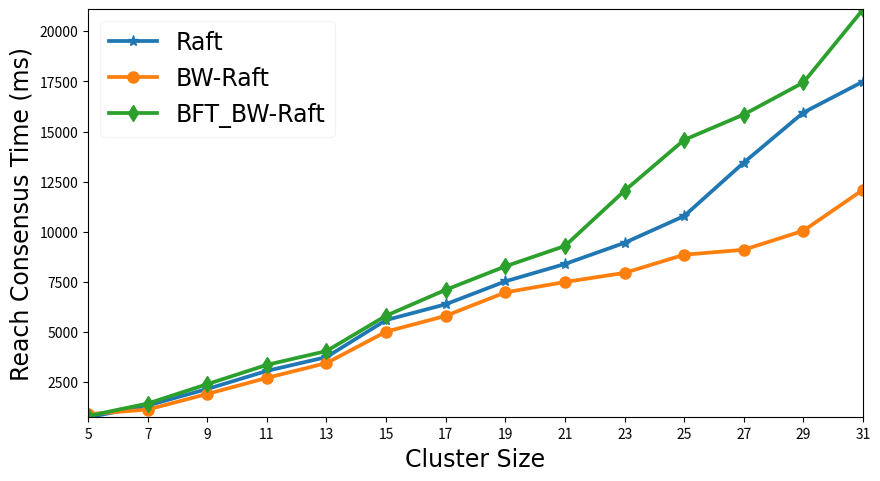

This figure's Python source:
# -*- coding: utf-8 -*-
import matplotlib.pyplot as plt

x =  [5, 7, 9, 11, 13, 15, 17, 19, 21, 23, 25, 27, 29, 31]
x_ticks = [str(v) for v in list(x)]
y_Raft =   [728, 1323, 2150, 3052, 3743,  5589, 6378, 7521, 8389, 9445, 10784, 13451, 15949, 17495]
y_BWRaft = [890, 1123, 1900, 2704, 3443,  5009, 5800, 6971, 7489, 7945,  8851, 9100, 10049, 12095]
y_BFT_BWRaft =  [800, 1423, 2390, 3354, 4043,  5809, 7100, 8271, 9289, 12045, 14584, 15851, 17449, 21095]

# plt.xlim(20, 260)  # 限定横轴的范围
# plt.ylim(350, 14000)  # 限定纵轴的范围

font1 = {'family': '',
'weight': 'normal',
'size': 17,
}

plt.figure(figsize=(10, 6), dpi=500)

plt.plot(x, y_Raft, marker='*', linewidth=2.7, ms=8, label='Raft',)
plt.plot(x, y_BWRaft, marker='o', linewidth=2.7, ms=8, label='BW-Raft')
plt.plot(x, y_BFT_BWRaft, marker='d', linewidth=2.7, ms=8, label='BFT_BW-Raft')

plt.legend(prop=font1, framealpha=0.2, loc='upper left')  # 让图例生效

plt.xticks(x, x_ticks, rotation=1)

plt.margins(0)
plt.subplots_adjust(bottom=0.2)
plt.xlabel("Cluster Size", font1)  # X轴标签
plt.ylabel("Reach Consensus Time (ms)", font1)  # Y轴标签
# plt.title("A simple plot") #标题
plt.savefig('./consensusTime.jpg')


